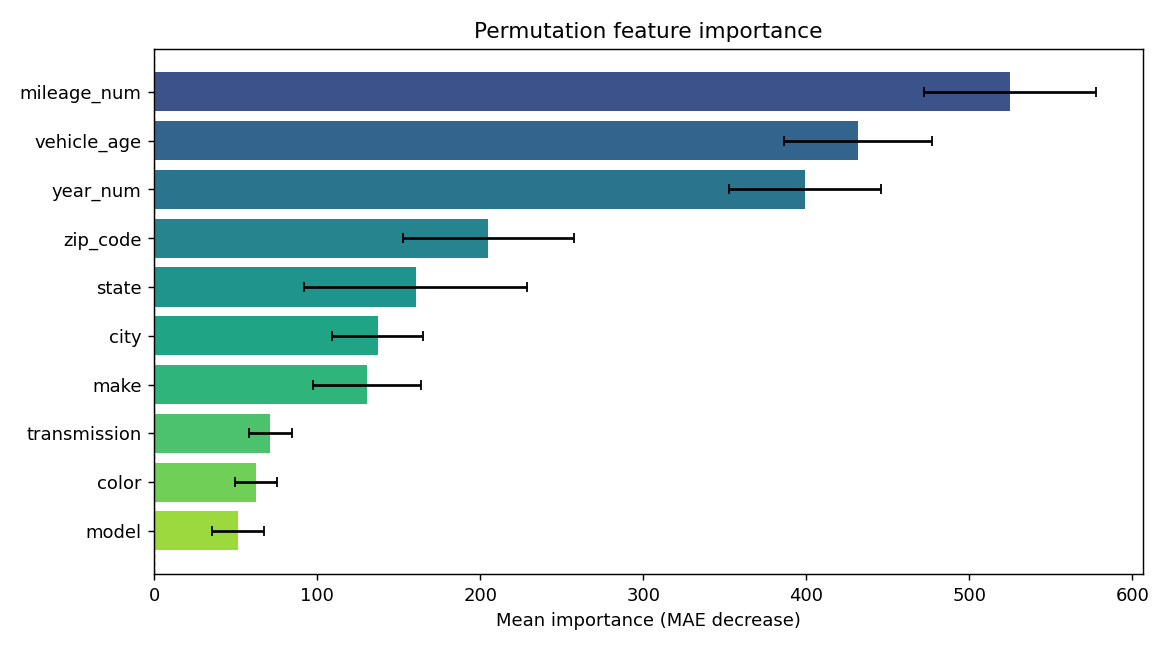

The table this chart was drawn from, first rows:
feature, importance, std
mileage_num, 524.8, 52.84
vehicle_age, 431.7, 45.5
year_num, 399.2, 46.53
zip_code, 205, 52.46
state, 160.4, 68.28
city, 137.3, 27.89
make, 130.6, 33.09
transmission, 71.42, 13.32
color, 62.67, 12.74
model, 51.47, 16.07
